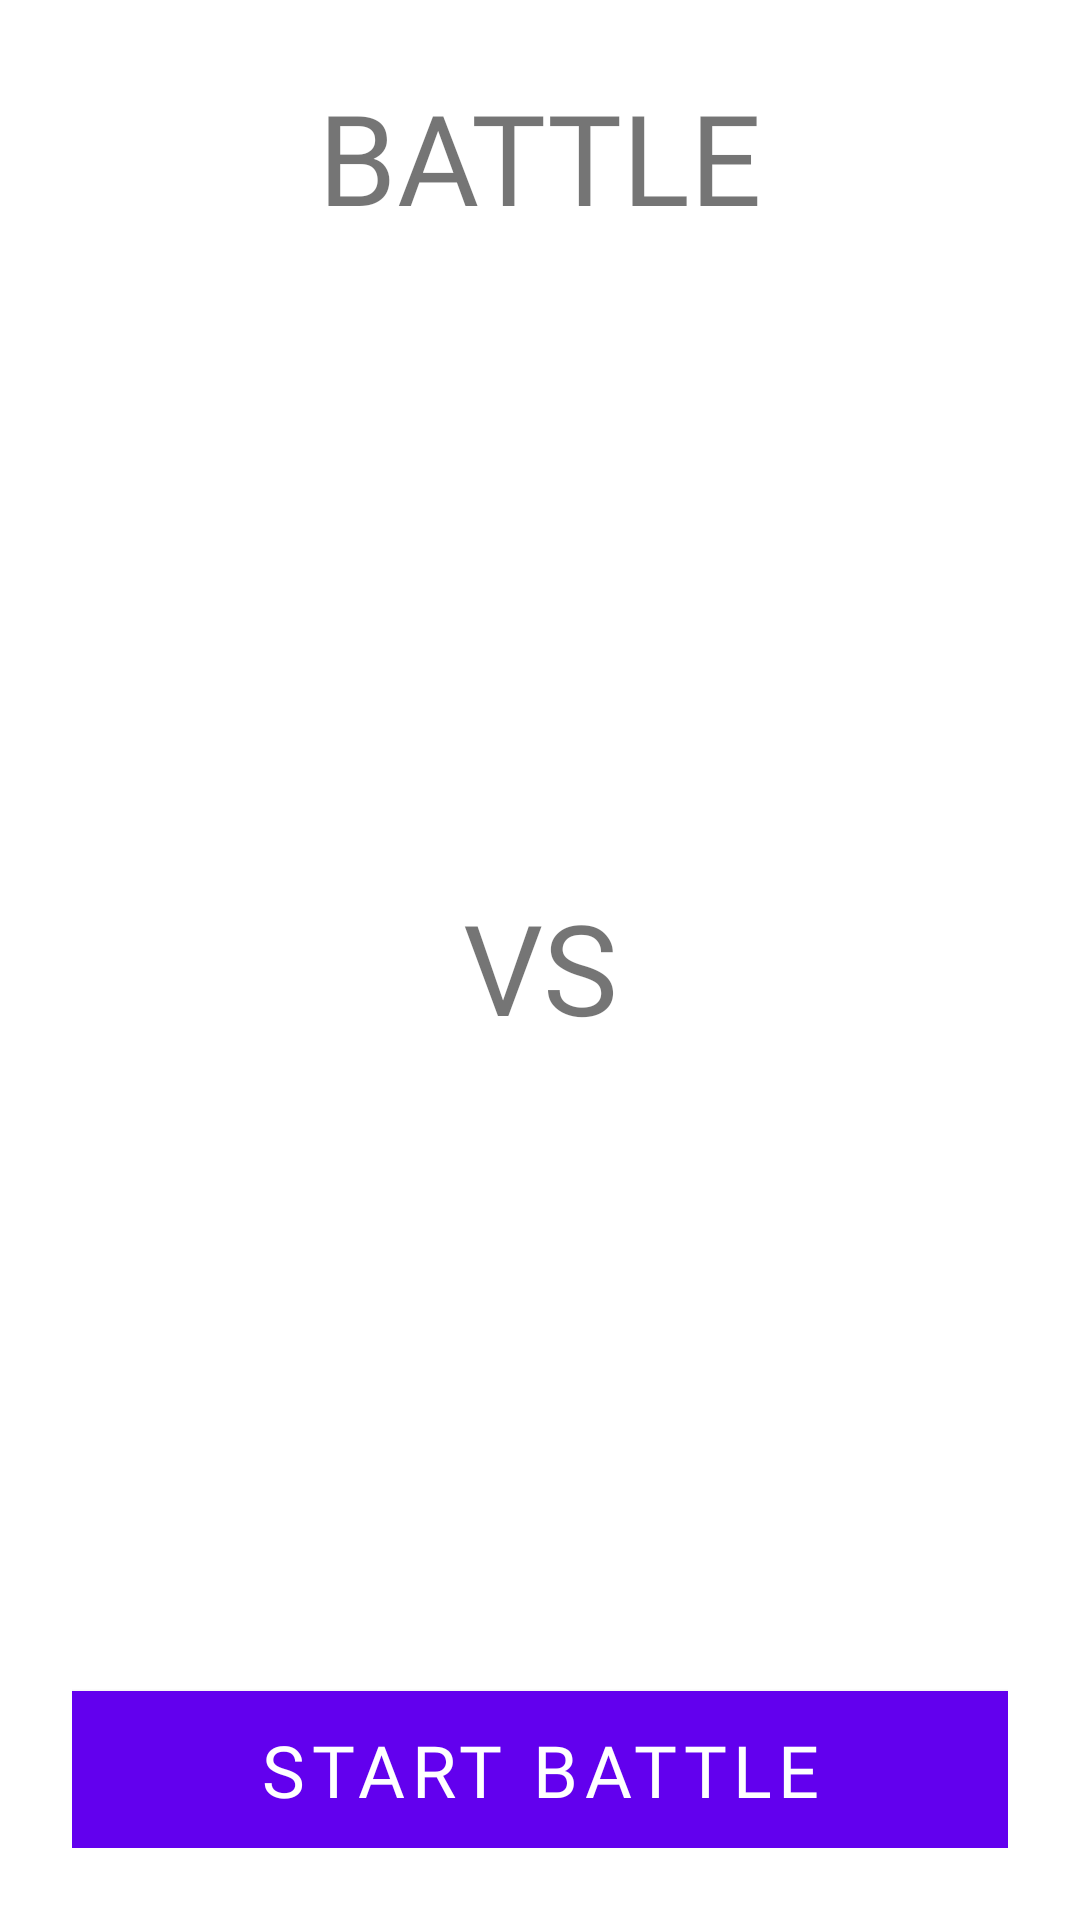

This screen was rendered from an Android layout file. Write that file and the resources it references.
<!-- AndroidManifest.xml: application theme AppTheme -->
<!-- res/layout/fragment_versus.xml -->
<?xml version="1.0" encoding="utf-8"?>
<androidx.constraintlayout.widget.ConstraintLayout xmlns:android="http://schemas.android.com/apk/res/android"
    android:layout_width="match_parent"
    android:layout_height="match_parent"
    android:padding="@dimen/general_screen_margin"
    xmlns:app="http://schemas.android.com/apk/res-auto">

    <TextView
        android:id="@+id/title"
        android:layout_width="0dp"
        android:layout_height="wrap_content"
        android:text="@string/fragment_versus_title"
        android:gravity="center"
        style="@style/TransformerTextStyle42"
        app:layout_constraintVertical_chainStyle="spread_inside"
        app:layout_constraintTop_toTopOf="parent"
        app:layout_constraintStart_toStartOf="parent"
        app:layout_constraintEnd_toEndOf="parent"
        app:layout_constraintBottom_toTopOf="@id/versus_layout"/>

    <androidx.constraintlayout.widget.ConstraintLayout
        android:id="@+id/versus_layout"
        android:layout_width="0dp"
        android:layout_height="0dp"
        app:layout_constraintTop_toBottomOf="@id/title"
        app:layout_constraintStart_toStartOf="parent"
        app:layout_constraintEnd_toEndOf="parent"
        app:layout_constraintBottom_toTopOf="@id/battle_button">

        <androidx.constraintlayout.widget.ConstraintLayout
            android:id="@+id/autobot_team_layout"
            android:layout_width="0dp"
            android:layout_height="wrap_content"
            app:layout_constraintTop_toTopOf="parent"
            app:layout_constraintStart_toStartOf="parent"
            app:layout_constraintEnd_toEndOf="parent"
            app:layout_constraintBottom_toTopOf="@id/versus_label">

            <ImageView
                android:id="@+id/autobot_icon"
                android:layout_width="@dimen/versus_fragment_icon_size"
                android:layout_height="@dimen/versus_fragment_icon_size"
                android:layout_marginEnd="@dimen/space_24dp"
                android:src="@drawable/autobot_summon_icon"
                app:layout_constraintTop_toTopOf="parent"
                app:layout_constraintStart_toStartOf="parent"
                app:layout_constraintEnd_toStartOf="@id/autobot_team"
                app:layout_constraintBottom_toBottomOf="parent"/>

            <TextView
                android:id="@+id/autobot_team"
                android:layout_width="0dp"
                android:layout_height="0dp"
                app:layout_constraintTop_toTopOf="parent"
                app:layout_constraintStart_toEndOf="@id/autobot_icon"
                app:layout_constraintEnd_toEndOf="parent"
                app:layout_constraintBottom_toBottomOf="parent"/>

        </androidx.constraintlayout.widget.ConstraintLayout>

        <TextView
            android:id="@+id/versus_label"
            android:layout_width="0dp"
            android:layout_height="wrap_content"
            android:text="@string/versus_fragment_vs_label"
            android:gravity="center"
            style="@style/TransformerTextStyle42"
            app:layout_constraintTop_toBottomOf="@id/autobot_team_layout"
            app:layout_constraintStart_toStartOf="parent"
            app:layout_constraintEnd_toEndOf="parent"
            app:layout_constraintBottom_toTopOf="@id/decepticon_team_layout"
            />

        <androidx.constraintlayout.widget.ConstraintLayout
            android:id="@+id/decepticon_team_layout"
            android:layout_width="0dp"
            android:layout_height="wrap_content"
            app:layout_constraintTop_toBottomOf="@id/versus_label"
            app:layout_constraintStart_toStartOf="parent"
            app:layout_constraintEnd_toEndOf="parent"
            app:layout_constraintBottom_toBottomOf="parent">

            <ImageView
                android:id="@+id/decepticon_icon"
                android:layout_width="@dimen/versus_fragment_icon_size"
                android:layout_height="@dimen/versus_fragment_icon_size"
                android:layout_marginStart="@dimen/space_24dp"
                android:src="@drawable/decepticon_summon_icon"
                app:layout_constraintTop_toTopOf="parent"
                app:layout_constraintEnd_toEndOf="parent"
                app:layout_constraintStart_toEndOf="@id/decepticon_team"
                app:layout_constraintBottom_toBottomOf="parent"/>

            <TextView
                android:id="@+id/decepticon_team"
                android:layout_width="0dp"
                android:layout_height="0dp"
                app:layout_constraintTop_toTopOf="parent"
                app:layout_constraintStart_toStartOf="parent"
                app:layout_constraintEnd_toStartOf="@id/decepticon_icon"
                app:layout_constraintBottom_toBottomOf="parent"/>

        </androidx.constraintlayout.widget.ConstraintLayout>

    </androidx.constraintlayout.widget.ConstraintLayout>

    <com.google.android.material.button.MaterialButton
        android:id="@+id/battle_button"
        android:layout_width="0dp"
        android:layout_height="wrap_content"
        android:text="@string/versus_fragment_battle_button_label"
        android:textColor="@android:color/white"
        android:background="@color/colorPrimary"
        style="@style/TransformerTextStyle24"
        app:layout_constraintTop_toBottomOf="@id/versus_layout"
        app:layout_constraintStart_toStartOf="parent"
        app:layout_constraintEnd_toEndOf="parent"
        app:layout_constraintBottom_toBottomOf="parent"/>

</androidx.constraintlayout.widget.ConstraintLayout>
<!-- resources referenced by this layout -->
<resources>
  <color name="colorPrimary">#6200EE</color>
  <dimen name="general_screen_margin">24dp</dimen>
  <dimen name="space_24dp">24dp</dimen>
  <dimen name="versus_fragment_icon_size">120dp</dimen>
  <string name="fragment_versus_title">BATTLE</string>
  <string name="versus_fragment_battle_button_label">Start Battle</string>
  <string name="versus_fragment_vs_label">VS</string>
  <style name="TransformerTextStyle24" parent="TransformerTextStyle">
          <item name="android:textSize">@dimen/text_size_24</item>
      </style>
  <style name="TransformerTextStyle42" parent="TransformerTextStyle">
          <item name="android:textSize">@dimen/text_size_42</item>
      </style>
  <style name="AppTheme" parent="Theme.MaterialComponents.DayNight.NoActionBar">
          
          <item name="colorPrimary">@color/colorPrimary</item>
          <item name="colorPrimaryDark">@color/colorPrimaryDark</item>
          <item name="colorAccent">@color/colorAccent</item>
      </style>
  <style name="TransformerTextStyle" parent="">
          <item name="android:fontFamily">@font/transformer_font</item>
      </style>
  <dimen name="text_size_24">24sp</dimen>
  <dimen name="text_size_42">42sp</dimen>
  <color name="colorPrimaryDark">#3700B3</color>
  <color name="colorAccent">#03DAC5</color>
</resources>
